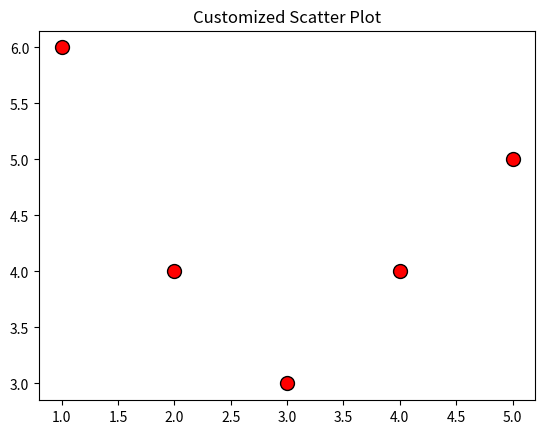

This figure's Python source:
import matplotlib.pyplot as plt

x = [1,2,3,4,5]
y = [6,4,3,4,5]

# plt.scatter(x,y)
# plt.title('Scatter Plot')
# plt.show()

plt.scatter(x,y, color='red', marker='o', s=100, edgecolors='black')
plt.title('Customized Scatter Plot')
plt.show()